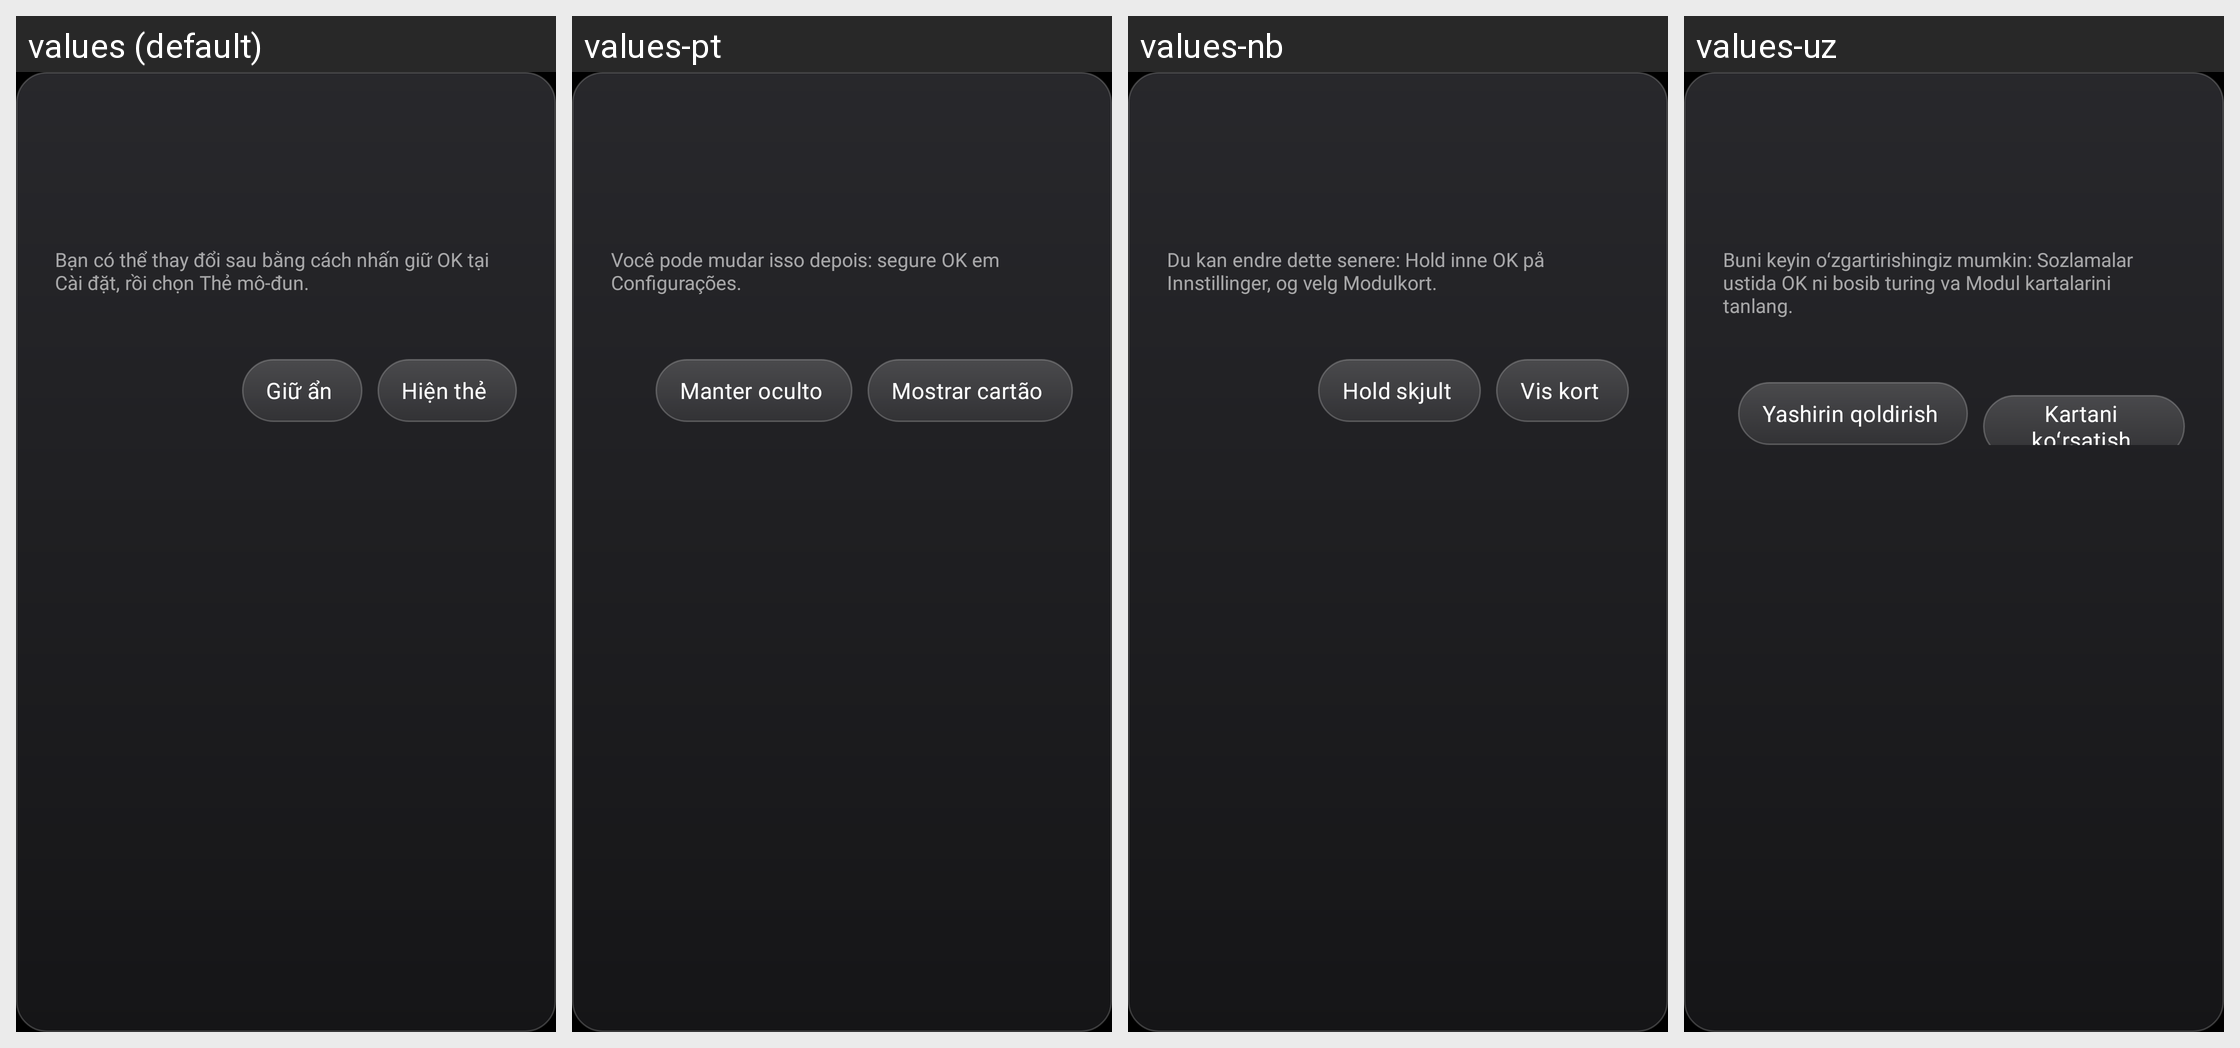

Translations of the strings shown on this Android screen, per locale in the grid:
Android screen res/layout/dialog_card_prompt.xml rendered under 4 locales, left to right: values (default), values-pt, values-nb, values-uz. Device: Nexus 5 (rendered at 1080×1920; each locale shown at half size, 540×960, under a caption strip naming it); theme Theme.TvHome.
Other locales in the repository, not shown: values-ar, values-bn, values-ca, values-cs, values-de, values-es, values-fi, values-fr, values-in, values-it, values-iw, values-nl, values-pl, values-ru, values-th, values-tr, values-vi, values-zh-rTW.
Strings drawn on this screen, with the default value and each locale's value (text and hints the layout hard-codes, and strings that could not be matched under every locale, appear in the picture but are not listed):

card_prompt_hint
  values: Bạn có thể thay đổi sau bằng cách nhấn giữ OK tại Cài đặt, rồi chọn Thẻ mô-đun.
  values-pt: Você pode mudar isso depois: segure OK em Configurações.
  values-nb: Du kan endre dette senere: Hold inne OK på Innstillinger, og velg Modulkort.
  values-uz: Buni keyin oʻzgartirishingiz mumkin: Sozlamalar ustida OK ni bosib turing va Modul kartalarini tanlang.

card_keep_hidden
  values: Giữ ẩn
  values-pt: Manter oculto
  values-nb: Hold skjult
  values-uz: Yashirin qoldirish

card_show
  values: Hiện thẻ
  values-pt: Mostrar cartão
  values-nb: Vis kort
  values-uz: Kartani koʻrsatish
